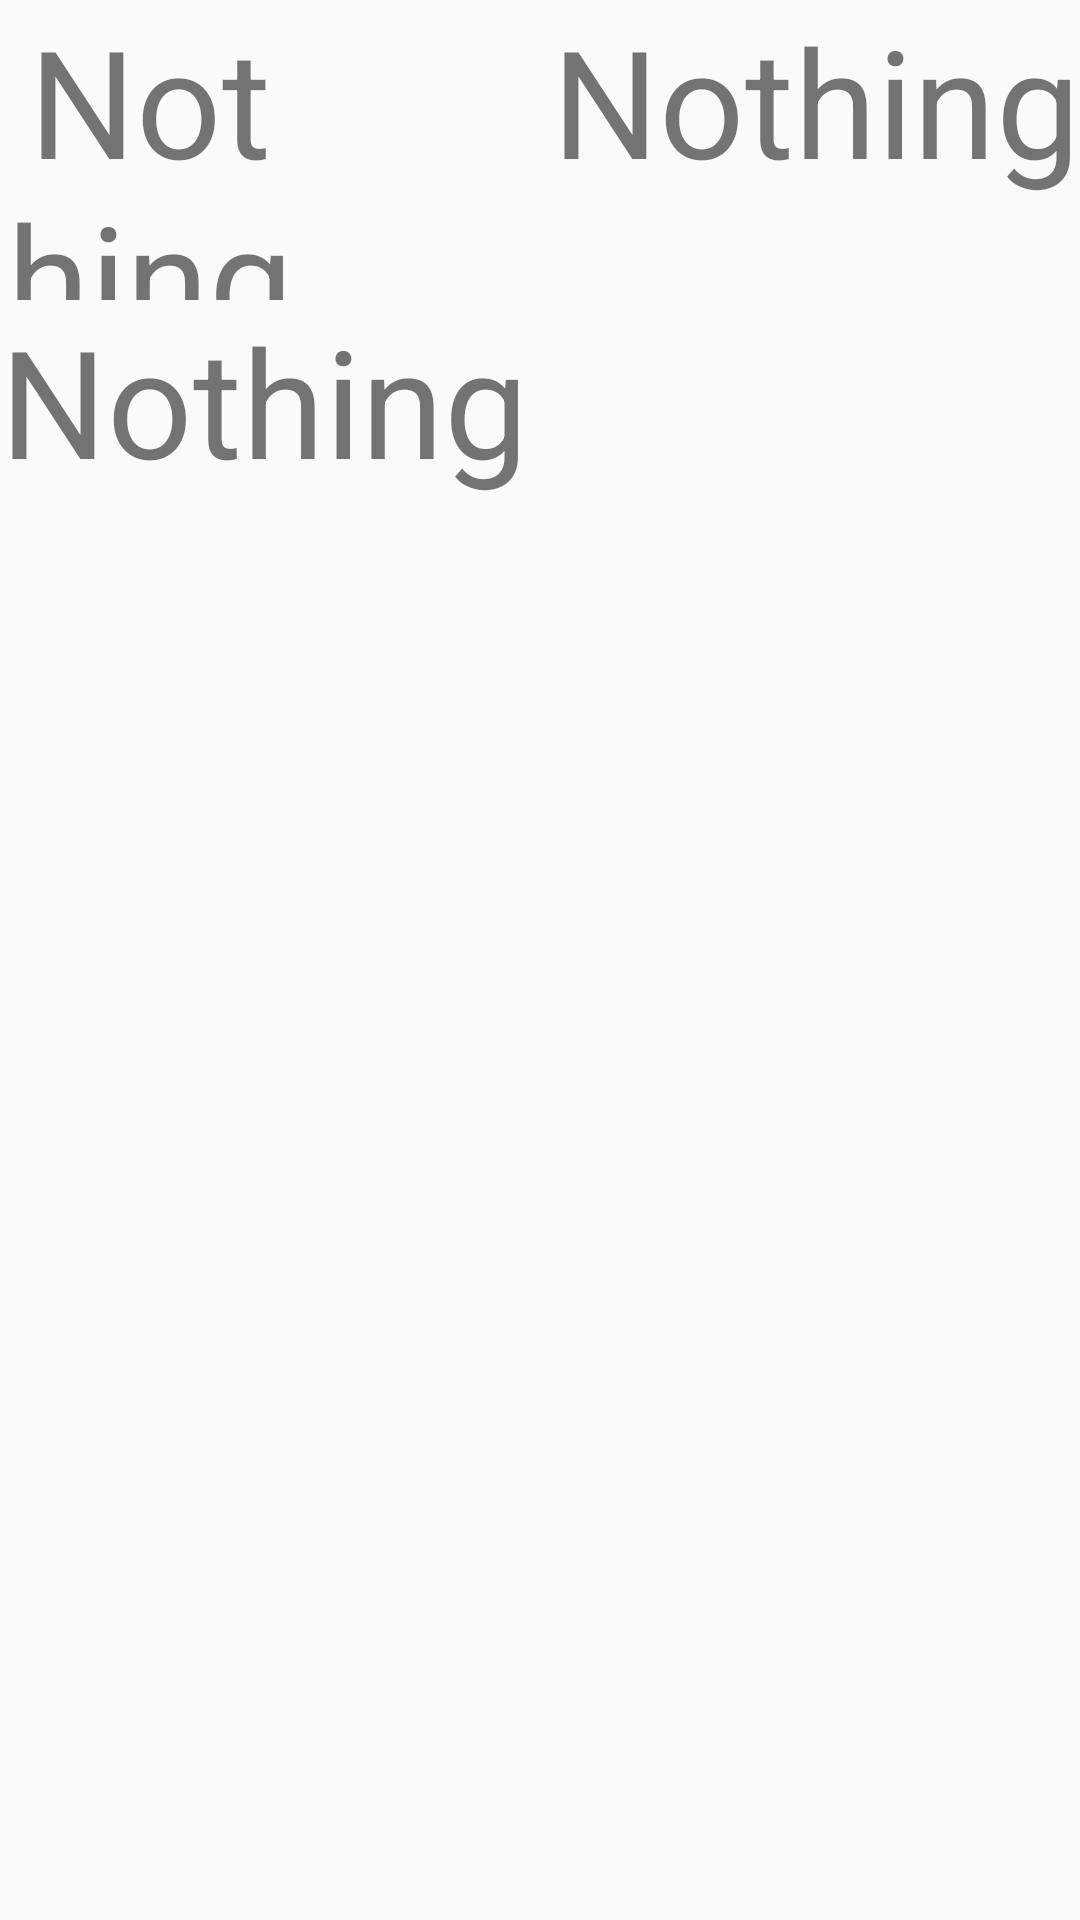

Layout XML and referenced resources for this Android screen:
<!-- AndroidManifest.xml: application theme Theme.AppCompat.Light.NoActionBar -->
<!-- res/layout/activity_node_specs.xml -->
<?xml version="1.0" encoding="utf-8"?>
<RelativeLayout xmlns:android="http://schemas.android.com/apk/res/android"
    xmlns:app="http://schemas.android.com/apk/res-auto"
    xmlns:tools="http://schemas.android.com/tools"
    android:layout_width="match_parent"
    android:layout_height="match_parent"
    android:id="@+id/nodeSpecs"
    tools:context="myusuf.mesh.NodeSpecs">

    <TextView
        android:id="@+id/nodeID"
        android:layout_width="100dp"
        android:layout_height="100dp"
        android:layout_alignParentStart="true"
        android:layout_alignParentTop="true"
        android:text="Nothing"
        android:gravity="center"
        android:textSize="50dp" />

    <TextView
        android:layout_width="match_parent"
        android:layout_height="match_parent"
        android:layout_alignParentStart="true"
        android:layout_below="@+id/nodeID"
        android:id="@+id/nodeData"
        android:textSize="50dp"
        android:text="Nothing"/>


    <TextView
        android:id="@+id/nodeType"
        android:layout_width="match_parent"
        android:layout_above="@+id/nodeData"
        android:layout_height="match_parent"
        android:layout_alignParentTop="true"
        android:layout_toEndOf="@+id/nodeID"
        android:text="Nothing"
        android:textSize="50dp"
        android:gravity="end"/>

    <ImageView
        android:id="@+id/tempIMG"
        android:layout_width="wrap_content"
        android:layout_height="wrap_content"
        android:layout_above="@+id/nodeData"
        android:layout_marginBottom="23dp"
        android:layout_marginEnd="23dp"
        android:layout_toStartOf="@+id/nodeType"
        android:scaleX="2"
        android:scaleY="2"
        app:srcCompat="@drawable/transnode" />
</RelativeLayout>
<!-- resources referenced by this layout -->
<resources>

</resources>
